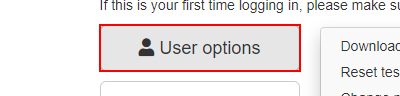
Workflow: SelectorFindChildren

Step 1: click on the button 'User options' in window 'ACME System 1 - Dashboard' (chrome.exe)

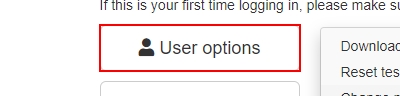
Step 2: click on the link 'Change password' in window 'ACME System 1 - Dashboard' (chrome.exe)
